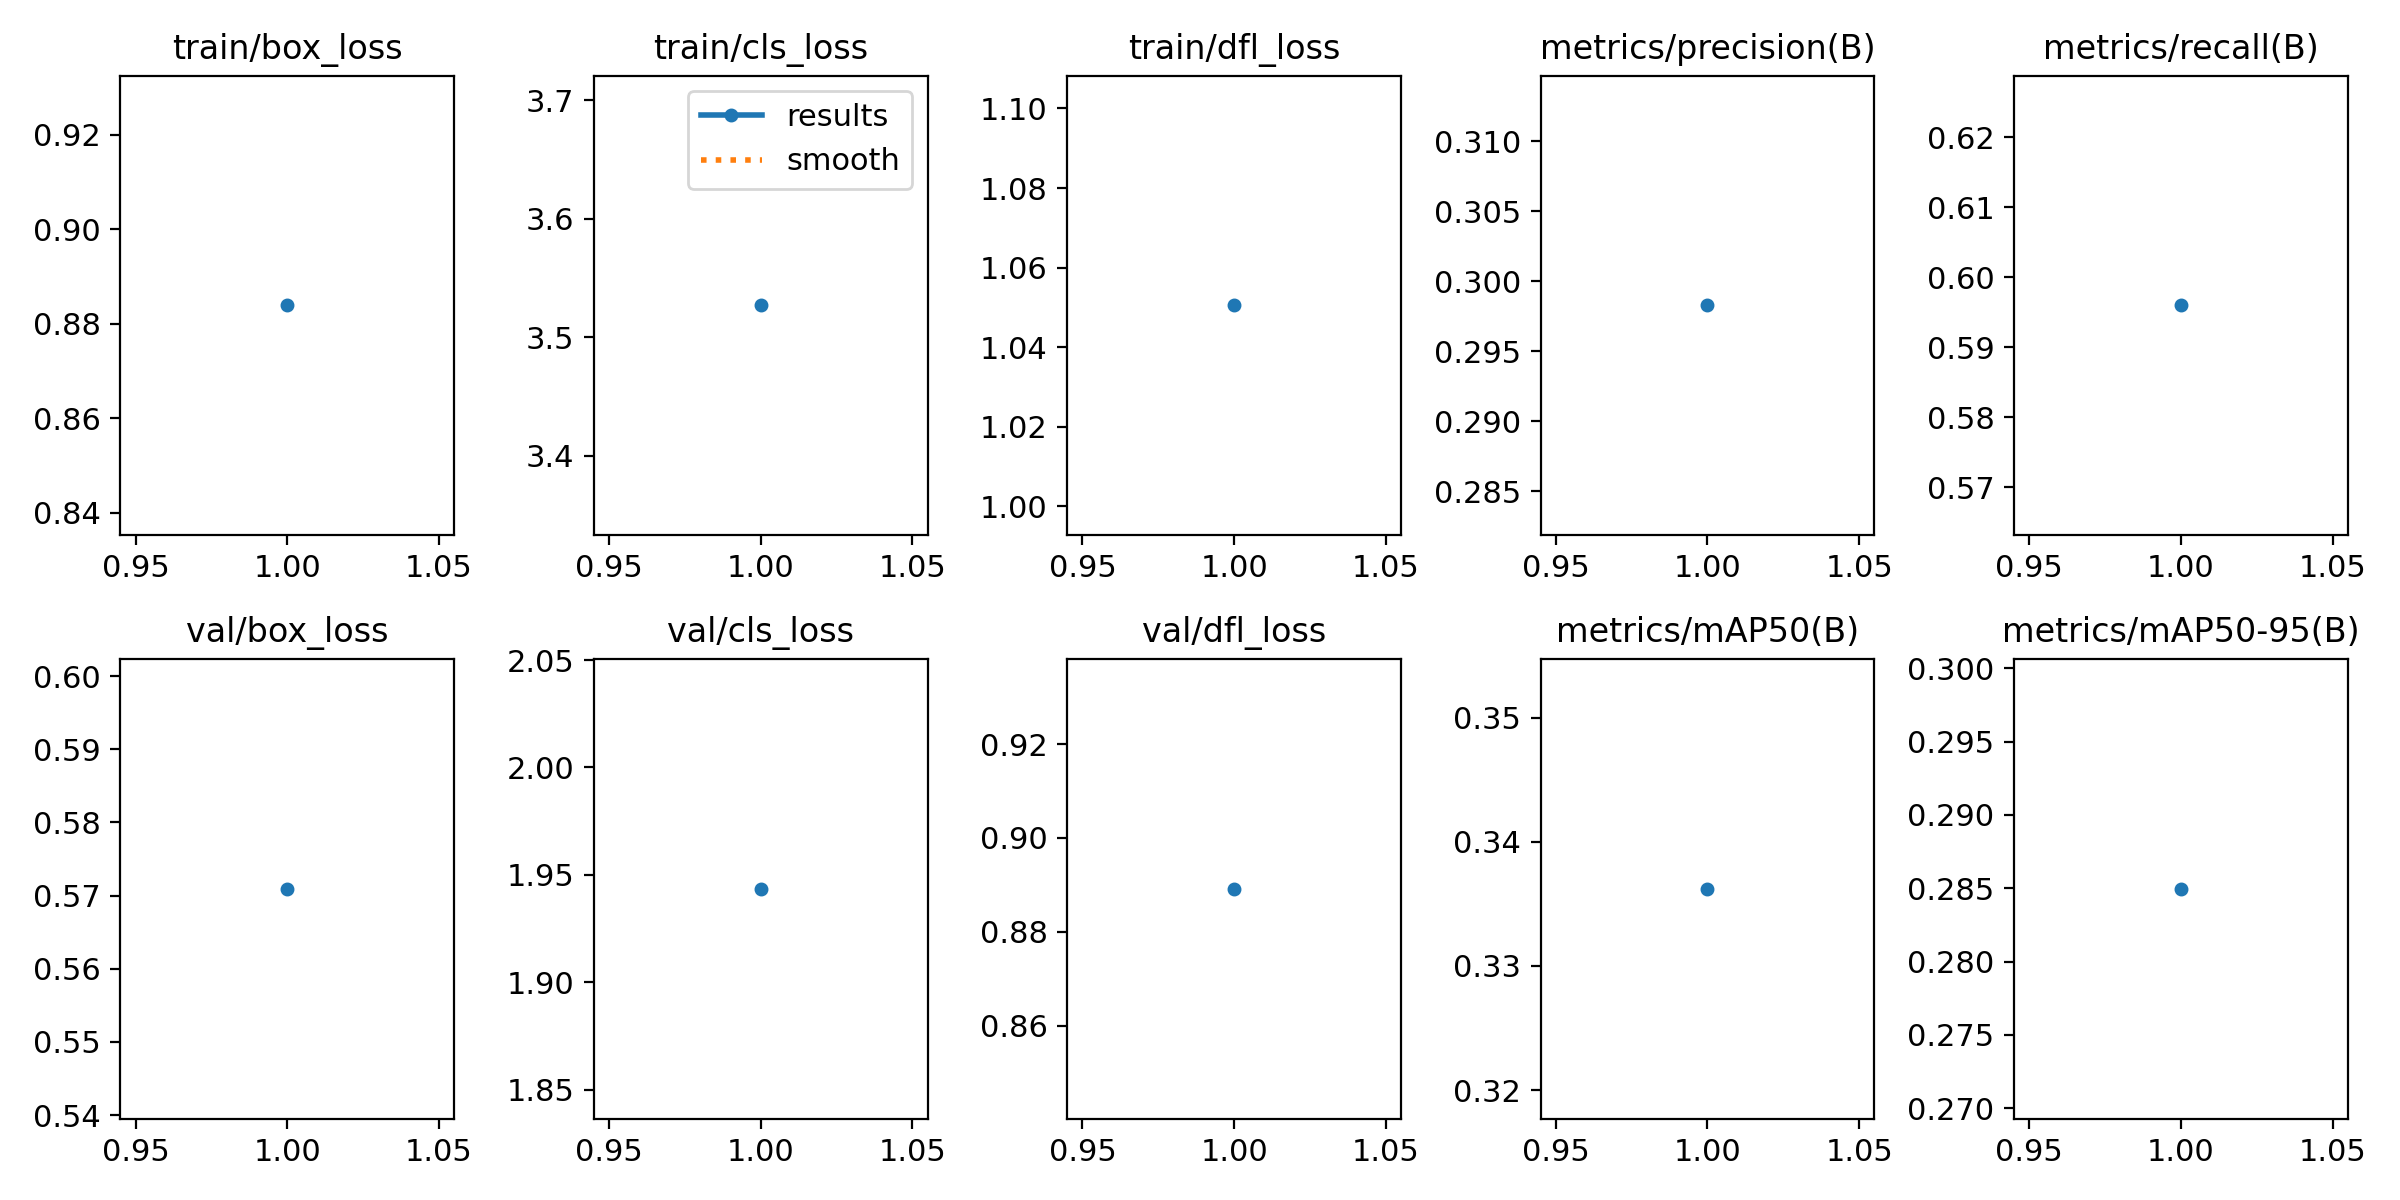

The data file committed next to this chart (first rows):
epoch, time, train/box_loss, train/cls_loss, train/dfl_loss, metrics/precision(B), metrics/recall(B), metrics/mAP50(B), metrics/mAP50-95(B), val/box_loss, val/cls_loss, val/dfl_loss, lr/pg0, lr/pg1, lr/pg2
1, 67.65, 0.8839, 3.527, 1.05, 0.2983, 0.596, 0.3362, 0.285, 0.5709, 1.944, 0.8892, 0.000302, 0.000302, 0.000302
